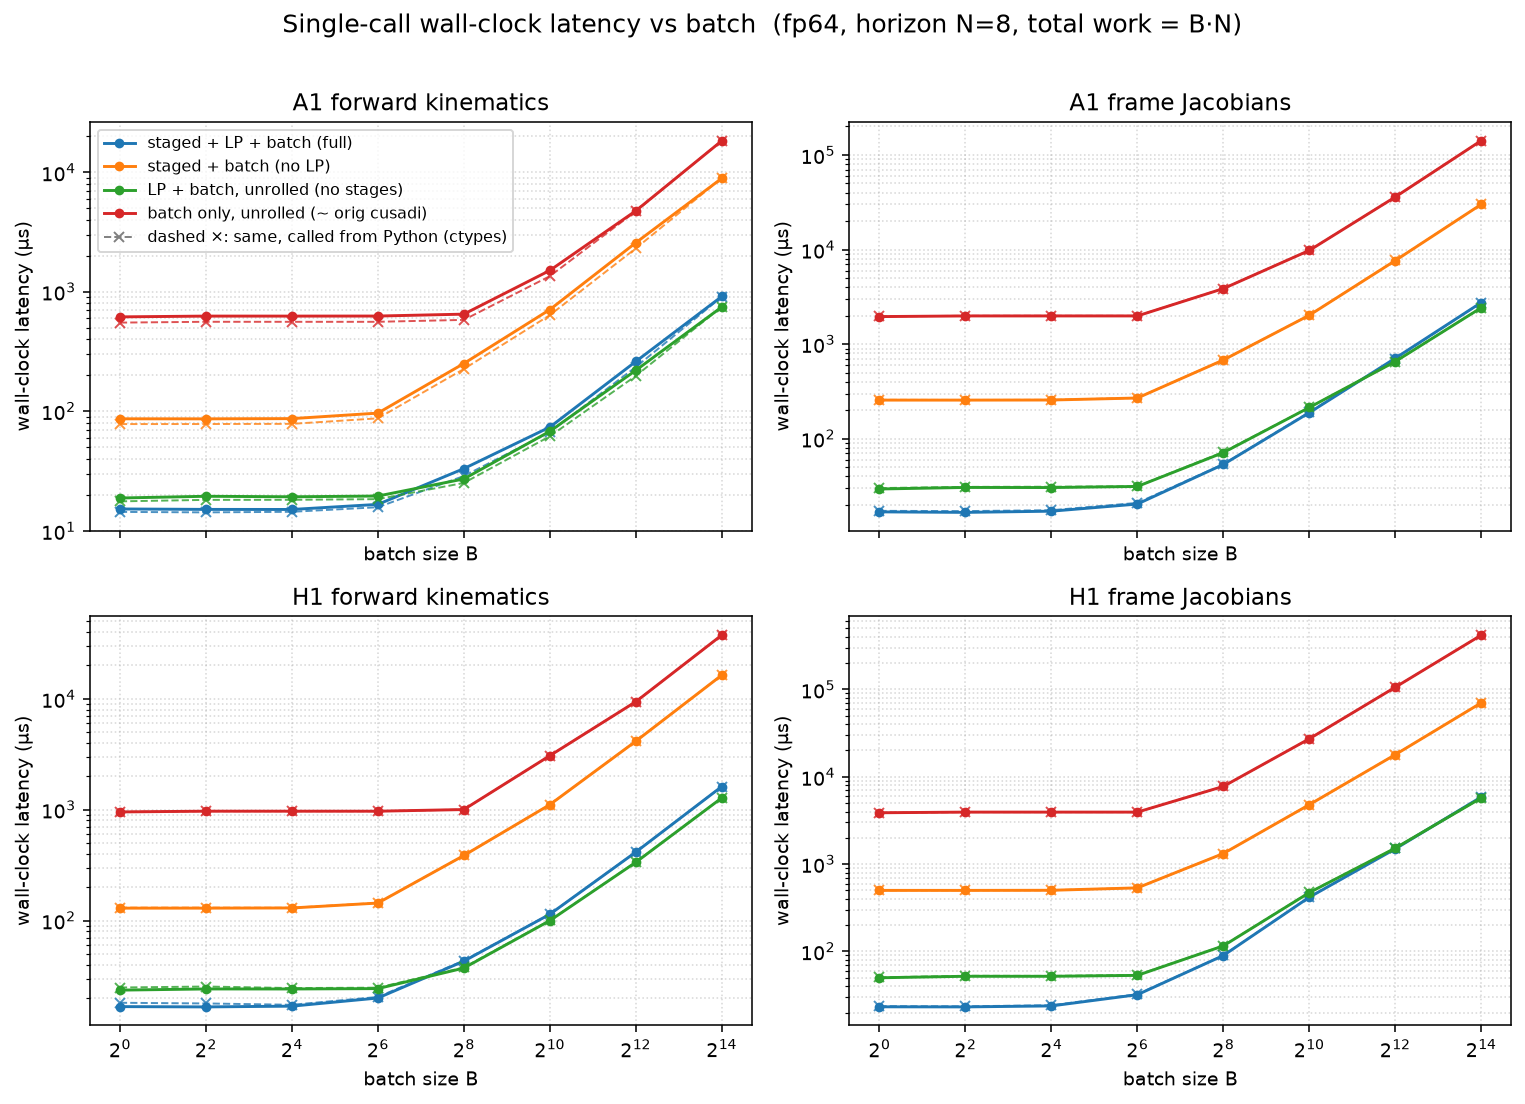

The table this chart was drawn from, first rows:
dtype, func, config, batch, n_stages, grid_blocks, latency_us, wall_us
f64, a1_fk, full, 1, 8, 8, 11.07, 15.24
f64, a1_fk, staged, 1, 8, 8, 81.92, 86.53
f64, a1_fk, lp, 1, 1, 1, 14.34, 18.82
f64, a1_fk, batch, 1, 1, 1, 612.2, 616.6
f64, a1_fk, full, 4, 8, 32, 10.91, 15.11
f64, a1_fk, staged, 4, 8, 32, 81.92, 86.47
f64, a1_fk, lp, 4, 1, 4, 15.17, 19.46
f64, a1_fk, batch, 4, 1, 4, 621.6, 626
f64, a1_fk, full, 16, 8, 128, 10.91, 15.09
f64, a1_fk, staged, 16, 8, 128, 82.75, 86.86
f64, a1_fk, lp, 16, 1, 16, 15.01, 19.27
f64, a1_fk, batch, 16, 1, 16, 621.6, 625.9
f64, a1_fk, full, 64, 8, 512, 12.29, 16.64
f64, a1_fk, staged, 64, 8, 512, 92.16, 96.59
f64, a1_fk, lp, 64, 1, 64, 15.36, 19.55
f64, a1_fk, batch, 64, 1, 64, 622.2, 626.6
f64, a1_fk, full, 256, 8, 2048, 27.65, 33.14
f64, a1_fk, staged, 256, 8, 2048, 246.8, 251.1
f64, a1_fk, lp, 256, 1, 256, 22.53, 27.17
f64, a1_fk, batch, 256, 1, 256, 645.4, 650
f64, a1_fk, full, 1024, 8, 8192, 69.6, 73.76
f64, a1_fk, staged, 1024, 8, 8192, 705.3, 709.3
f64, a1_fk, lp, 1024, 1, 1024, 63.49, 68.02
f64, a1_fk, batch, 1024, 1, 1024, 1504, 1508
f64, a1_fk, full, 4096, 8, 32768, 256, 261
f64, a1_fk, staged, 4096, 8, 32768, 2567, 2572
f64, a1_fk, lp, 4096, 1, 4096, 216.1, 220.1
f64, a1_fk, batch, 4096, 1, 4096, 4752, 4757
f64, a1_fk, full, 16384, 8, 131072, 909.3, 913.8
f64, a1_fk, staged, 16384, 8, 131072, 8897, 8902
f64, a1_fk, lp, 16384, 1, 16384, 741.4, 746.1
f64, a1_fk, batch, 16384, 1, 16384, 18324, 18329
f64, a1_fkjac, full, 1, 8, 8, 12.29, 16.89
f64, a1_fkjac, staged, 1, 8, 8, 251.9, 256.4
f64, a1_fkjac, lp, 1, 1, 1, 25.6, 29.48
f64, a1_fkjac, batch, 1, 1, 1, 1953, 1957
f64, a1_fkjac, full, 4, 8, 32, 12.29, 16.68
f64, a1_fkjac, staged, 4, 8, 32, 251.9, 256.4
f64, a1_fkjac, lp, 4, 1, 4, 26.46, 30.6
f64, a1_fkjac, batch, 4, 1, 4, 1984, 1988
f64, a1_fkjac, full, 16, 8, 128, 13.09, 17.17
f64, a1_fkjac, staged, 16, 8, 128, 252.5, 257
f64, a1_fkjac, lp, 16, 1, 16, 26.62, 30.53
f64, a1_fkjac, batch, 16, 1, 16, 1984, 1989
f64, a1_fkjac, full, 64, 8, 512, 16.38, 20.43
f64, a1_fkjac, staged, 64, 8, 512, 265.2, 269.8
f64, a1_fkjac, lp, 64, 1, 64, 26.62, 31.35
f64, a1_fkjac, batch, 64, 1, 64, 1984, 1989
f64, a1_fkjac, full, 256, 8, 2048, 49.15, 53.55
f64, a1_fkjac, staged, 256, 8, 2048, 675.8, 680.3
f64, a1_fkjac, lp, 256, 1, 256, 67.36, 71.43
f64, a1_fkjac, batch, 256, 1, 256, 3863, 3867
f64, a1_fkjac, full, 1024, 8, 8192, 184.3, 188.9
f64, a1_fkjac, staged, 1024, 8, 8192, 2018, 2023
f64, a1_fkjac, lp, 1024, 1, 1024, 209.9, 214.4
f64, a1_fkjac, batch, 1024, 1, 1024, 9793, 9797
f64, a1_fkjac, full, 4096, 8, 32768, 705.8, 710.6
f64, a1_fkjac, staged, 4096, 8, 32768, 7648, 7653
f64, a1_fkjac, lp, 4096, 1, 4096, 650.2, 655.4
f64, a1_fkjac, batch, 4096, 1, 4096, 35975, 35981
... 68 more rows
